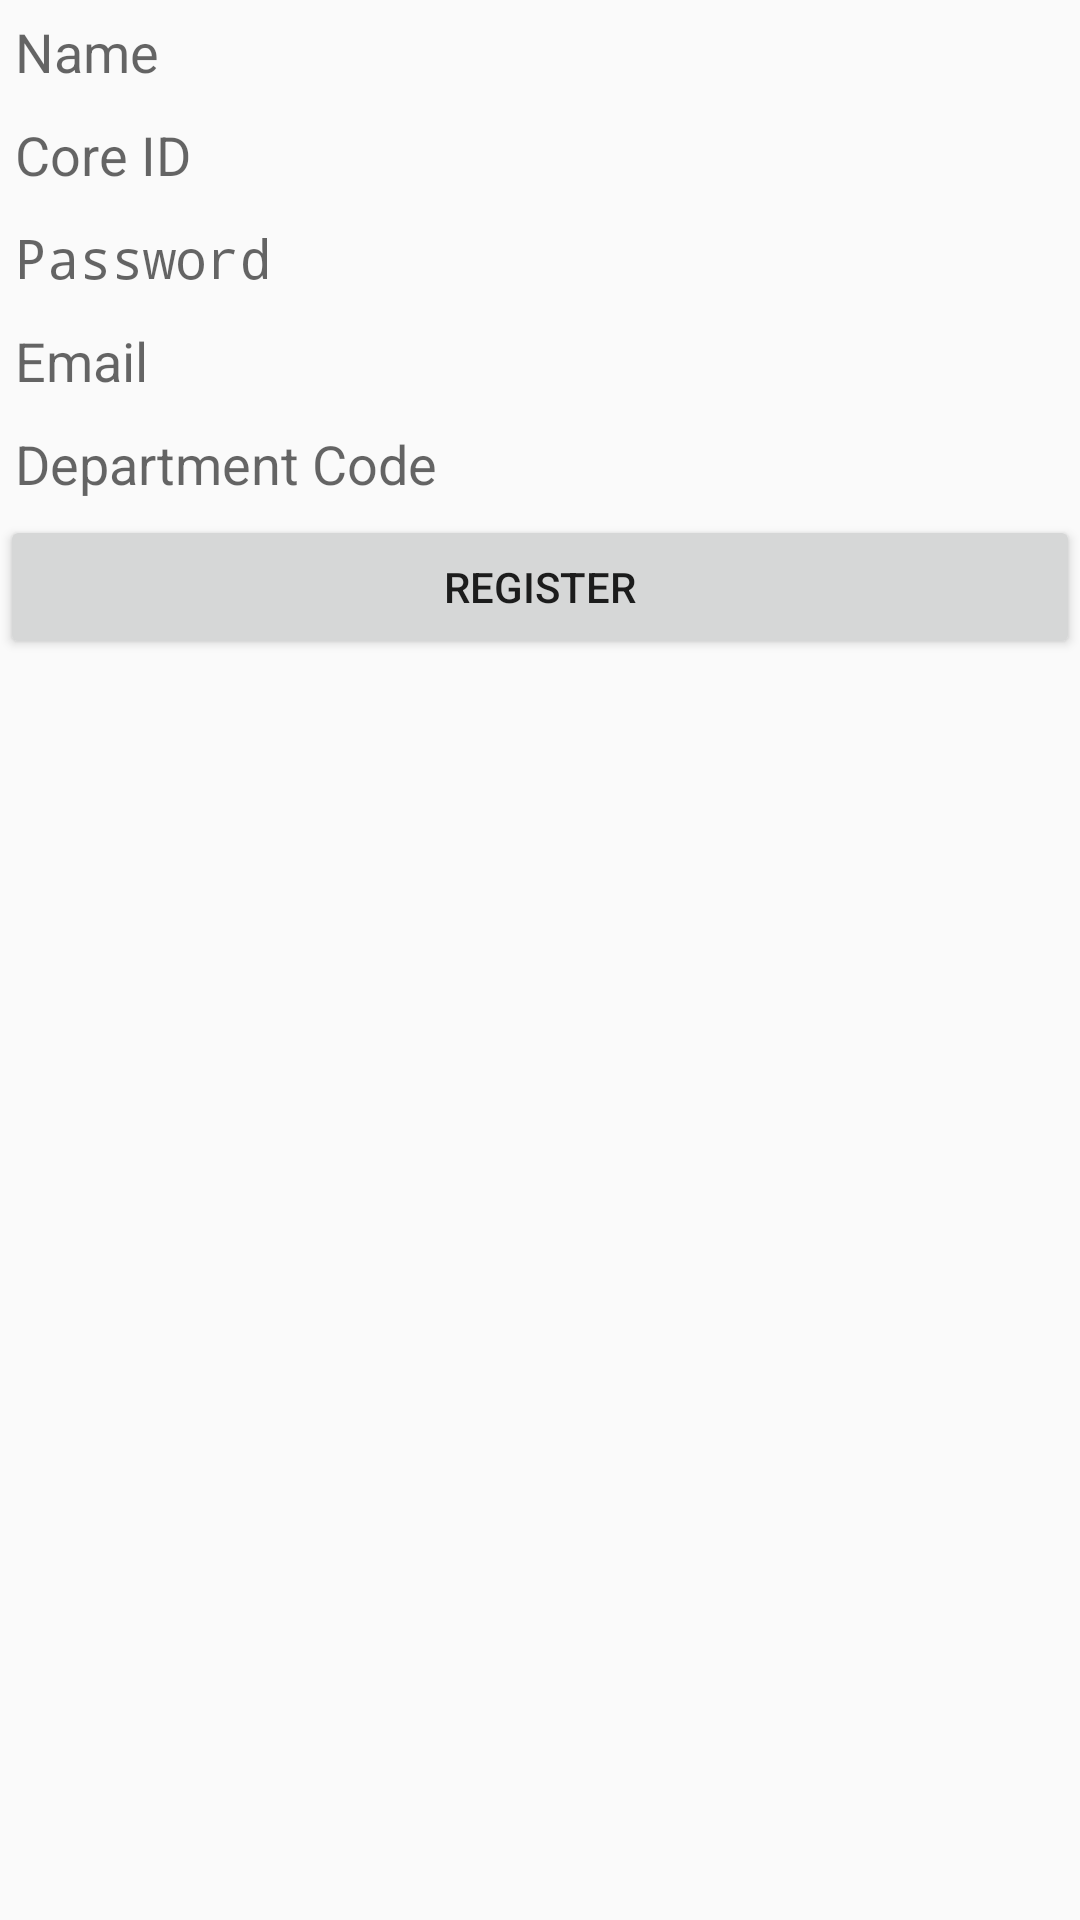

Write the Android layout XML for this screen, with the resource values it uses.
<!-- AndroidManifest.xml: application theme AppTheme -->
<!-- res/layout/activity_register.xml -->
<?xml version="1.0" encoding="utf-8"?>
<LinearLayout xmlns:android="http://schemas.android.com/apk/res/android"
    xmlns:tools="http://schemas.android.com/tools"
    android:layout_width="match_parent"
    android:layout_height="match_parent"
    android:orientation="vertical"
    tools:context="com.example.xjh786.mainpage.RegisterActivity"
    android:weightSum="1">

    <EditText
        android:id="@+id/eTRegisterName"
        android:layout_width="match_parent"
        android:layout_height="wrap_content"
        android:ems="10"
        android:hint="@string/name"
        android:inputType="textPersonName"
        android:background="@drawable/round_corner"
        android:layout_margin="5dp"/>

    <EditText
        android:id="@+id/eTRegisterCoreID"
        android:layout_width="match_parent"
        android:layout_height="wrap_content"
        android:ems="10"
        android:hint="@string/coreid"
        android:inputType="textPersonName"
        android:background="@drawable/round_corner"
        android:layout_margin="5dp"/>

    <EditText
        android:id="@+id/etRegisterPassword"
        android:layout_width="match_parent"
        android:layout_height="wrap_content"
        android:ems="10"
        android:hint="@string/password"
        android:inputType="textPassword"
        android:background="@drawable/round_corner"
        android:layout_margin="5dp"/>

    <EditText
        android:id="@+id/eTRegsiterEmail"
        android:layout_width="match_parent"
        android:layout_height="wrap_content"
        android:ems="10"
        android:hint="@string/email"
        android:inputType="textPersonName"
        android:background="@drawable/round_corner"
        android:layout_margin="5dp"/>

    <EditText
        android:id="@+id/eTRegisterDepartmentCode"
        android:layout_width="match_parent"
        android:layout_height="wrap_content"
        android:ems="10"
        android:hint="@string/department"
        android:inputType="textPersonName"
        android:background="@drawable/round_corner"
        android:layout_margin="5dp"/>

    <Button
        android:id="@+id/button2"
        android:layout_width="match_parent"
        android:layout_height="wrap_content"
        android:text="@string/button_register"
        android:onClick="onClickSubmit"/>
</LinearLayout>
<!-- resources referenced by this layout -->
<resources>
  <string name="button_register">Register</string>
  <string name="coreid">Core ID</string>
  <string name="department">Department Code</string>
  <string name="email">Email</string>
  <string name="name">Name</string>
  <string name="password">Password</string>
  <style name="AppTheme" parent="Theme.AppCompat.Light.DarkActionBar">
          
          <item name="colorPrimary">@color/colorPrimary</item>
          <item name="colorPrimaryDark">@color/colorPrimaryDark</item>
          <item name="colorAccent">@color/colorAccent</item>
  
      </style>
  <color name="colorPrimary">#A0522D</color>
  <color name="colorPrimaryDark">#8B4513</color>
  <color name="colorAccent">#D2691E</color>
</resources>
